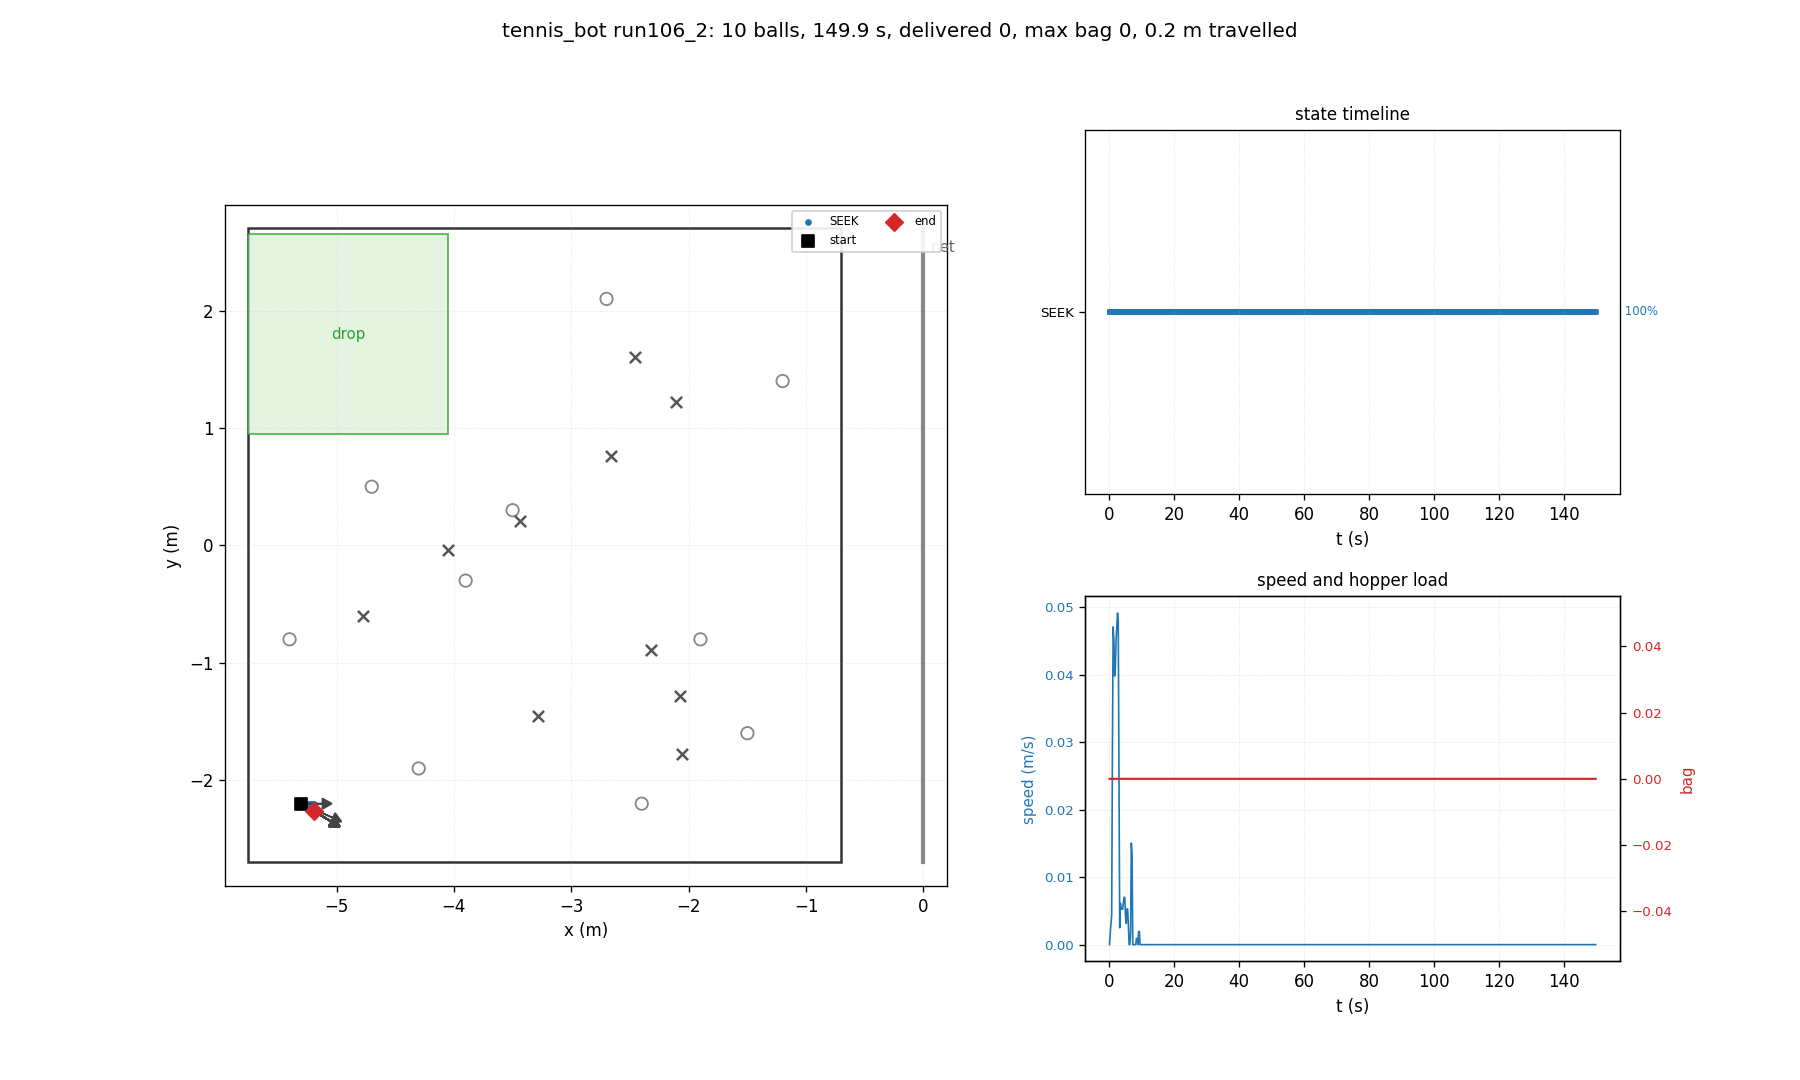

The data file committed next to this chart (first rows):
t, state, x, y, heading_deg, bag, delivered, depth, n_balls_in_hopper, ball0_x, ball0_y
0.03, SEEK, -5.300, -2.200, 0.0, 0, 0, 0, 0, -4.700, 0.500
0.26, SEEK, -5.300, -2.200, 0.0, 0, 0, 0, 0, -2.456, 1.604
0.48, SEEK, -5.300, -2.202, -1.0, 0, 0, 0, 0, -2.456, 1.604
0.70, SEEK, -5.299, -2.206, -3.3, 0, 0, 0, 0, -2.456, 1.604
0.93, SEEK, -5.296, -2.206, -3.2, 0, 0, 0, 0, -2.456, 1.604
1.15, SEEK, -5.285, -2.206, -2.9, 0, 0, 0, 0, -2.456, 1.604
1.38, SEEK, -5.273, -2.206, -2.6, 0, 0, 0, 0, -2.456, 1.604
1.60, SEEK, -5.263, -2.206, -2.4, 0, 0, 0, 0, -2.456, 1.604
1.82, SEEK, -5.254, -2.206, -2.2, 0, 0, 0, 0, -2.456, 1.604
2.05, SEEK, -5.243, -2.206, -2.0, 0, 0, 0, 0, -2.456, 1.604
2.27, SEEK, -5.232, -2.206, -1.8, 0, 0, 0, 0, -2.456, 1.604
2.50, SEEK, -5.220, -2.206, -1.6, 0, 0, 0, 0, -2.456, 1.604
2.72, SEEK, -5.208, -2.206, -1.5, 0, 0, 0, 0, -2.456, 1.604
2.94, SEEK, -5.197, -2.206, -1.4, 0, 0, 0, 0, -2.456, 1.604
3.17, SEEK, -5.196, -2.207, -2.0, 0, 0, 0, 0, -2.456, 1.604
3.39, SEEK, -5.196, -2.211, -4.2, 0, 0, 0, 0, -2.456, 1.604
3.62, SEEK, -5.196, -2.214, -6.2, 0, 0, 0, 0, -2.456, 1.604
3.84, SEEK, -5.196, -2.217, -7.8, 0, 0, 0, 0, -2.456, 1.604
4.06, SEEK, -5.196, -2.220, -9.4, 0, 0, 0, 0, -2.456, 1.604
4.29, SEEK, -5.196, -2.223, -11.0, 0, 0, 0, 0, -2.456, 1.604
4.51, SEEK, -5.196, -2.227, -13.0, 0, 0, 0, 0, -2.456, 1.604
4.74, SEEK, -5.196, -2.231, -15.4, 0, 0, 0, 0, -2.456, 1.604
4.96, SEEK, -5.196, -2.235, -17.6, 0, 0, 0, 0, -2.456, 1.604
5.18, SEEK, -5.195, -2.238, -19.4, 0, 0, 0, 0, -2.456, 1.604
5.41, SEEK, -5.195, -2.241, -21.0, 0, 0, 0, 0, -2.456, 1.604
5.63, SEEK, -5.195, -2.244, -22.6, 0, 0, 0, 0, -2.456, 1.604
5.86, SEEK, -5.195, -2.247, -24.1, 0, 0, 0, 0, -2.456, 1.604
6.08, SEEK, -5.195, -2.247, -24.0, 0, 0, 0, 0, -2.456, 1.604
6.30, SEEK, -5.195, -2.247, -24.0, 0, 0, 0, 0, -2.456, 1.604
6.53, SEEK, -5.195, -2.247, -24.0, 0, 0, 0, 0, -2.456, 1.604
6.75, SEEK, -5.195, -2.249, -24.8, 0, 0, 0, 0, -2.456, 1.604
6.98, SEEK, -5.197, -2.260, -31.2, 0, 0, 0, 0, -2.456, 1.604
7.20, SEEK, -5.197, -2.260, -31.2, 0, 0, 0, 0, -2.456, 1.604
7.42, SEEK, -5.197, -2.260, -31.2, 0, 0, 0, 0, -2.456, 1.604
7.65, SEEK, -5.197, -2.260, -31.2, 0, 0, 0, 0, -2.456, 1.604
7.87, SEEK, -5.197, -2.260, -31.2, 0, 0, 0, 0, -2.456, 1.604
8.10, SEEK, -5.197, -2.260, -31.2, 0, 0, 0, 0, -2.456, 1.604
8.32, SEEK, -5.197, -2.260, -31.2, 0, 0, 0, 0, -2.456, 1.604
8.54, SEEK, -5.197, -2.261, -31.2, 0, 0, 0, 0, -2.456, 1.604
8.77, SEEK, -5.197, -2.261, -31.2, 0, 0, 0, 0, -2.456, 1.604
8.99, SEEK, -5.197, -2.261, -31.2, 0, 0, 0, 0, -2.456, 1.604
9.22, SEEK, -5.196, -2.261, -31.2, 0, 0, 0, 0, -2.456, 1.604
9.44, SEEK, -5.196, -2.261, -31.2, 0, 0, 0, 0, -2.456, 1.604
9.66, SEEK, -5.196, -2.261, -31.2, 0, 0, 0, 0, -2.456, 1.604
9.89, SEEK, -5.196, -2.261, -31.2, 0, 0, 0, 0, -2.456, 1.604
10.11, SEEK, -5.196, -2.261, -31.2, 0, 0, 0, 0, -2.456, 1.604
10.34, SEEK, -5.196, -2.261, -31.2, 0, 0, 0, 0, -2.456, 1.604
10.56, SEEK, -5.196, -2.261, -31.2, 0, 0, 0, 0, -2.456, 1.604
10.78, SEEK, -5.196, -2.261, -31.3, 0, 0, 0, 0, -2.456, 1.604
11.01, SEEK, -5.196, -2.261, -31.3, 0, 0, 0, 0, -2.456, 1.604
11.23, SEEK, -5.196, -2.261, -31.3, 0, 0, 0, 0, -2.456, 1.604
11.46, SEEK, -5.196, -2.261, -31.3, 0, 0, 0, 0, -2.456, 1.604
11.68, SEEK, -5.196, -2.261, -31.3, 0, 0, 0, 0, -2.456, 1.604
11.90, SEEK, -5.196, -2.261, -31.3, 0, 0, 0, 0, -2.456, 1.604
12.13, SEEK, -5.196, -2.261, -31.3, 0, 0, 0, 0, -2.456, 1.604
12.35, SEEK, -5.196, -2.261, -31.3, 0, 0, 0, 0, -2.456, 1.604
12.58, SEEK, -5.196, -2.261, -31.3, 0, 0, 0, 0, -2.456, 1.604
12.80, SEEK, -5.196, -2.261, -31.3, 0, 0, 0, 0, -2.456, 1.604
13.02, SEEK, -5.196, -2.261, -31.3, 0, 0, 0, 0, -2.456, 1.604
13.25, SEEK, -5.196, -2.261, -31.3, 0, 0, 0, 0, -2.456, 1.604
... 610 more rows
